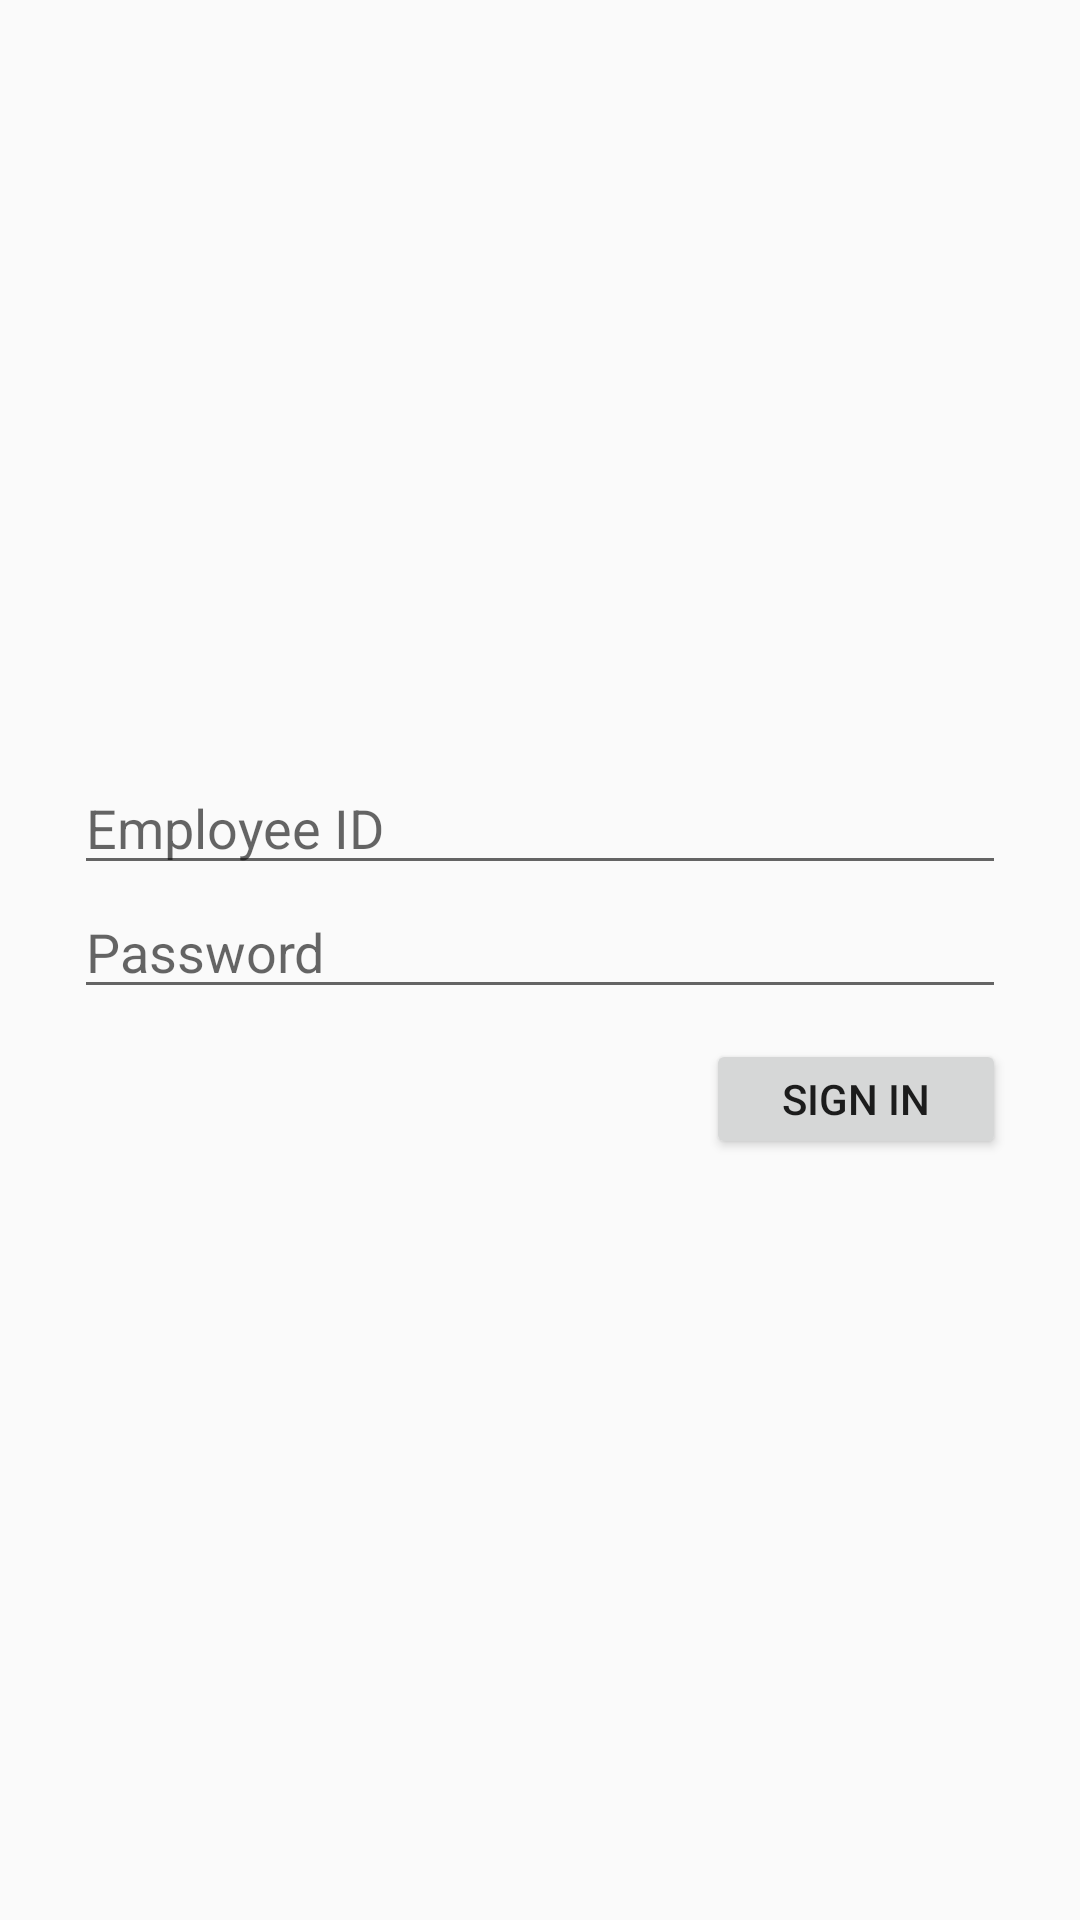

Reconstruct the res/layout file that produces this screen, plus the resources it refers to.
<!-- AndroidManifest.xml: application theme AppTheme -->
<!-- res/layout/activity_login.xml -->
<RelativeLayout xmlns:android="http://schemas.android.com/apk/res/android"
    xmlns:tools="http://schemas.android.com/tools"
    android:layout_width="match_parent"
    android:layout_height="match_parent"
    android:paddingLeft="@dimen/activity_horizontal_margin"
    android:paddingRight="@dimen/activity_horizontal_margin"
    android:paddingTop="@dimen/activity_vertical_margin"
    android:paddingBottom="@dimen/activity_vertical_margin"
    tools:context="twentytwonorth.co.uk.free.controller.LoginActivity">


    <LinearLayout
        android:layout_width="fill_parent"
        android:layout_height="wrap_content"
        android:layout_centerInParent="true"
        android:layout_marginLeft="50dip"
        android:focusable="true"
        android:focusableInTouchMode="true"
        android:orientation="vertical" >

        <EditText
            android:id="@+id/employeeTextField"
            android:layout_width="fill_parent"
            android:layout_height="wrap_content"
            android:gravity="top"
            android:hint="@string/emailInputHit"
            android:imeOptions="actionDone"
            android:singleLine="true" >
        </EditText>

        <EditText
            android:id="@+id/loginPassword"
            android:layout_width="fill_parent"
            android:layout_height="wrap_content"
            android:gravity="top"
            android:hint="@string/passwordInputHint"
            android:password="true"
            android:singleLine="true" >
        </EditText>

        <Button
            android:id="@+id/loginBtn"
            android:layout_marginTop="10dp"
            android:layout_width="100dp"
            android:layout_height="40dp"
            android:layout_gravity="right"
            android:onClick="login"
            android:text="@string/signInButtonTxt" />

    </LinearLayout>


</RelativeLayout>
<!-- resources referenced by this layout -->
<resources>
  <string name="emailInputHit">Employee ID</string>
  <string name="passwordInputHint">Password</string>
  <string name="signInButtonTxt">Sign In</string>
  <style name="AppTheme" parent="Theme.AppCompat.Light.DarkActionBar">
          
          <item name="colorPrimary">@color/colorPrimary</item>
          <item name="colorPrimaryDark">@color/colorPrimaryDark</item>
          <item name="colorAccent">@color/colorAccent</item>
      </style>
  <color name="colorPrimary">#FFAD00</color>
  <color name="colorPrimaryDark">#FFAD00</color>
  <color name="colorAccent">#FF4081</color>
</resources>
